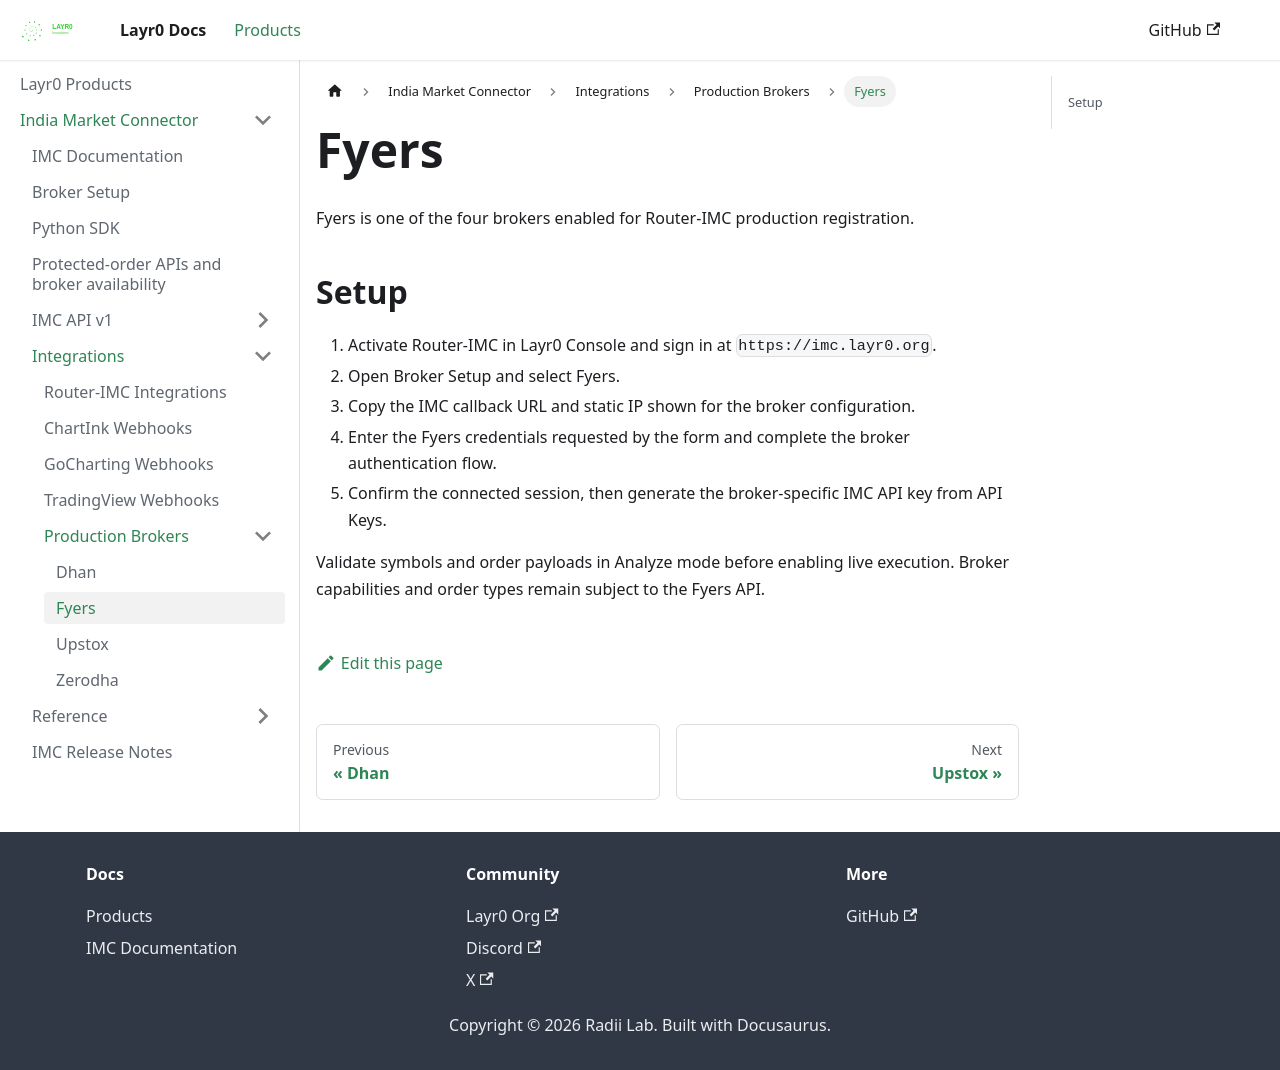

repository: layrZero/layrZero.github.io · page: docs/products/imc/connect-brokers/brokers/fyers.html · generator: docusaurus

# Fyers

Fyers is a cutting-edge technology-driven brokerage firm that offers a comprehensive trading and investment platform. Renowned for their user-friendly applications and robust trading tools, Fyers aims to provide traders with an efficient and streamlined trading experience. They cater to a wide spectrum of users from casual investors to active day traders with services designed to accommodate various trading styles and strategies.


import YouTube from '@site/src/components/YouTube';

<YouTube id="lintXPX5LzE" title="Fyers Demo" />

For developers and algo traders interested in leveraging the Fyers API, the integration process typically includes the following steps:

<img
  src={require('@site/static/img/assets/Fyers App Details.png').default}
/>

1. **Navigate to the Fyers MyAPI Dashboard**: Access the [MyAPI Dashboard](https://myapi.fyers.in/dashboard). This dashboard is the central hub for all API-related activities.
2. **Create an Application**: Within the dashboard, there's an option to 'Create App'. This is the initial step in registering a new application that will interact with the Fyers platform through the API.
3. **Fill in Application Details**: You'll be prompted to provide essential details about your application such as the App Name and Redirect URL. The Redirect URL is critical as it's used for securely redirecting users after they have authenticated with Fyers.
4. **Optional App Description and Logo**: Although optional, adding a description and a logo for your app is recommended as it provides users with additional information about your application's purpose and branding.
5. **Save Changes**: Once all the information is provided, save the changes to register the application with Fyers.
6. **Copy the App Credentials**: After saving your app, you'll receive an APP ID (apikey) and a Secret ID (apisecret). These credentials are essential for authenticating API requests and should be stored securely.
7. **Utilize in .env File**: The obtained credentials, along with the Redirect URL, are typically used in a .env file for environment variables which your application can use to interact with the API.

<img
  src={require('@site/static/img/assets/Fyers App Credentials.png').default}
/>

Here is a sample of how the details would appear in a .env file for reference:

```bash
BROKER_API_KEY = 'your_api_key_here'
BROKER_API_SECRET = 'your_api_secret_here'
REDIRECT_URL = 'http://127.0.0.1:5000/fyers/callback'
```

Integrating with Fyers API marks the beginning of a new realm of possibilities for automated and algorithmic trading strategies, offering traders and developers a sophisticated platform to tap into market opportunities with agility and precision. To maximize the potential of the Fyers API, it's crucial to adhere to best practices for API integration. This includes being vigilant about handling rate limits, ensuring the secure management of API keys, and implementing comprehensive error handling and logging mechanisms. By doing so, one can ensure a reliable and effective trading experience that leverages the full capabilities of Fyers' advanced trading infrastructure.

\
